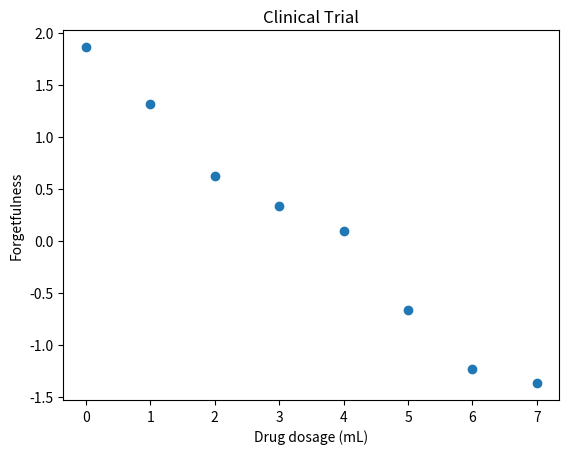
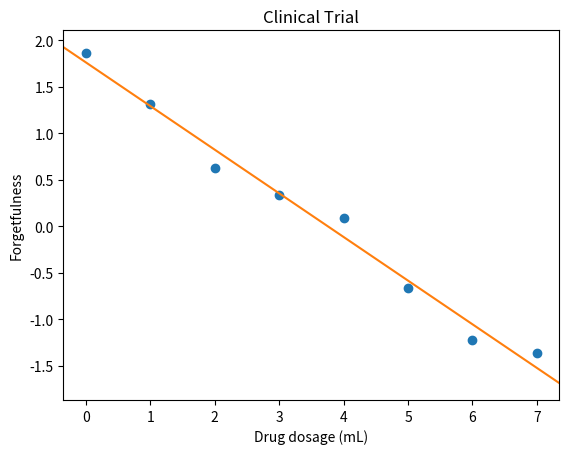

Python code for these plots, in order:
'''
For regression problems, we typically have 
many more cases (n, or rows of X) than
features to predict (m, or columns of X)

Solve a  miniature example of such an overdetermined situation

We have eight data points (n=8)
'''

import matplotlib.pyplot as plt
import numpy as np


x1 = [0,1,2,3,4,5,6,7.] # E.g.: Dosage of drug for treating Alzheimer's disease
y = [1.86, 1.31, .62, .33, .09, -.67, -1.23, -1.37] # E.g.: Patient's "forgetfulness score"

title = 'Clinical Trial'
xlabel = 'Drug dosage (mL)'
ylabel = 'Forgetfulness'

fig, ax = plt.subplots()
plt.title(title)
plt.xlabel(xlabel)
plt.ylabel(ylabel)
ax.scatter(x1, y)
plt.show()

'''
Although it appears there is only one predictor (x1), 
our model requires a second one (let's call it x0) 
in order to allow for a y-intercept.

Without this second variable, 
the line we fit to the plot would need to pass through the origin (0, 0). 
The y-intercept is constant across all the points so we can set it equal to `1` across the board:
'''

x0 = np.ones(8)

X = np.concatenate((np.matrix(x0).T, np.matrix(x1).T), axis=1)

# print(X)

'''
we can calculate the weights w using eqn.:

w = (X^+)y
'''

w = np.dot(np.linalg.pinv(X), y)

print(w) # [[ 1.76, -0.46928571]]

# The first weight corresponds to the y-intercept of the line, which is typically denoted as b:

b = np.asarray(w).reshape(-1)[0]

# While the secong weight corresponds to the slope of the line, which is typically denoted as m:

m = np.asarray(w).reshape(-1)[1]

# With the weights we can plot the line to confirm it fits the points:

fig, ax = plt.subplots()

plt.title(title)
plt.xlabel(xlabel)
plt.ylabel(ylabel)

ax.scatter(x1, y)

x_min, x_max = ax.get_xlim()
y_at_xmin = m*x_min + b
y_at_xmax = m*x_max + b

ax.set_xlim([x_min, x_max])
ax.plot([x_min, x_max], [y_at_xmin, y_at_xmax], c='C01')
plt.show()